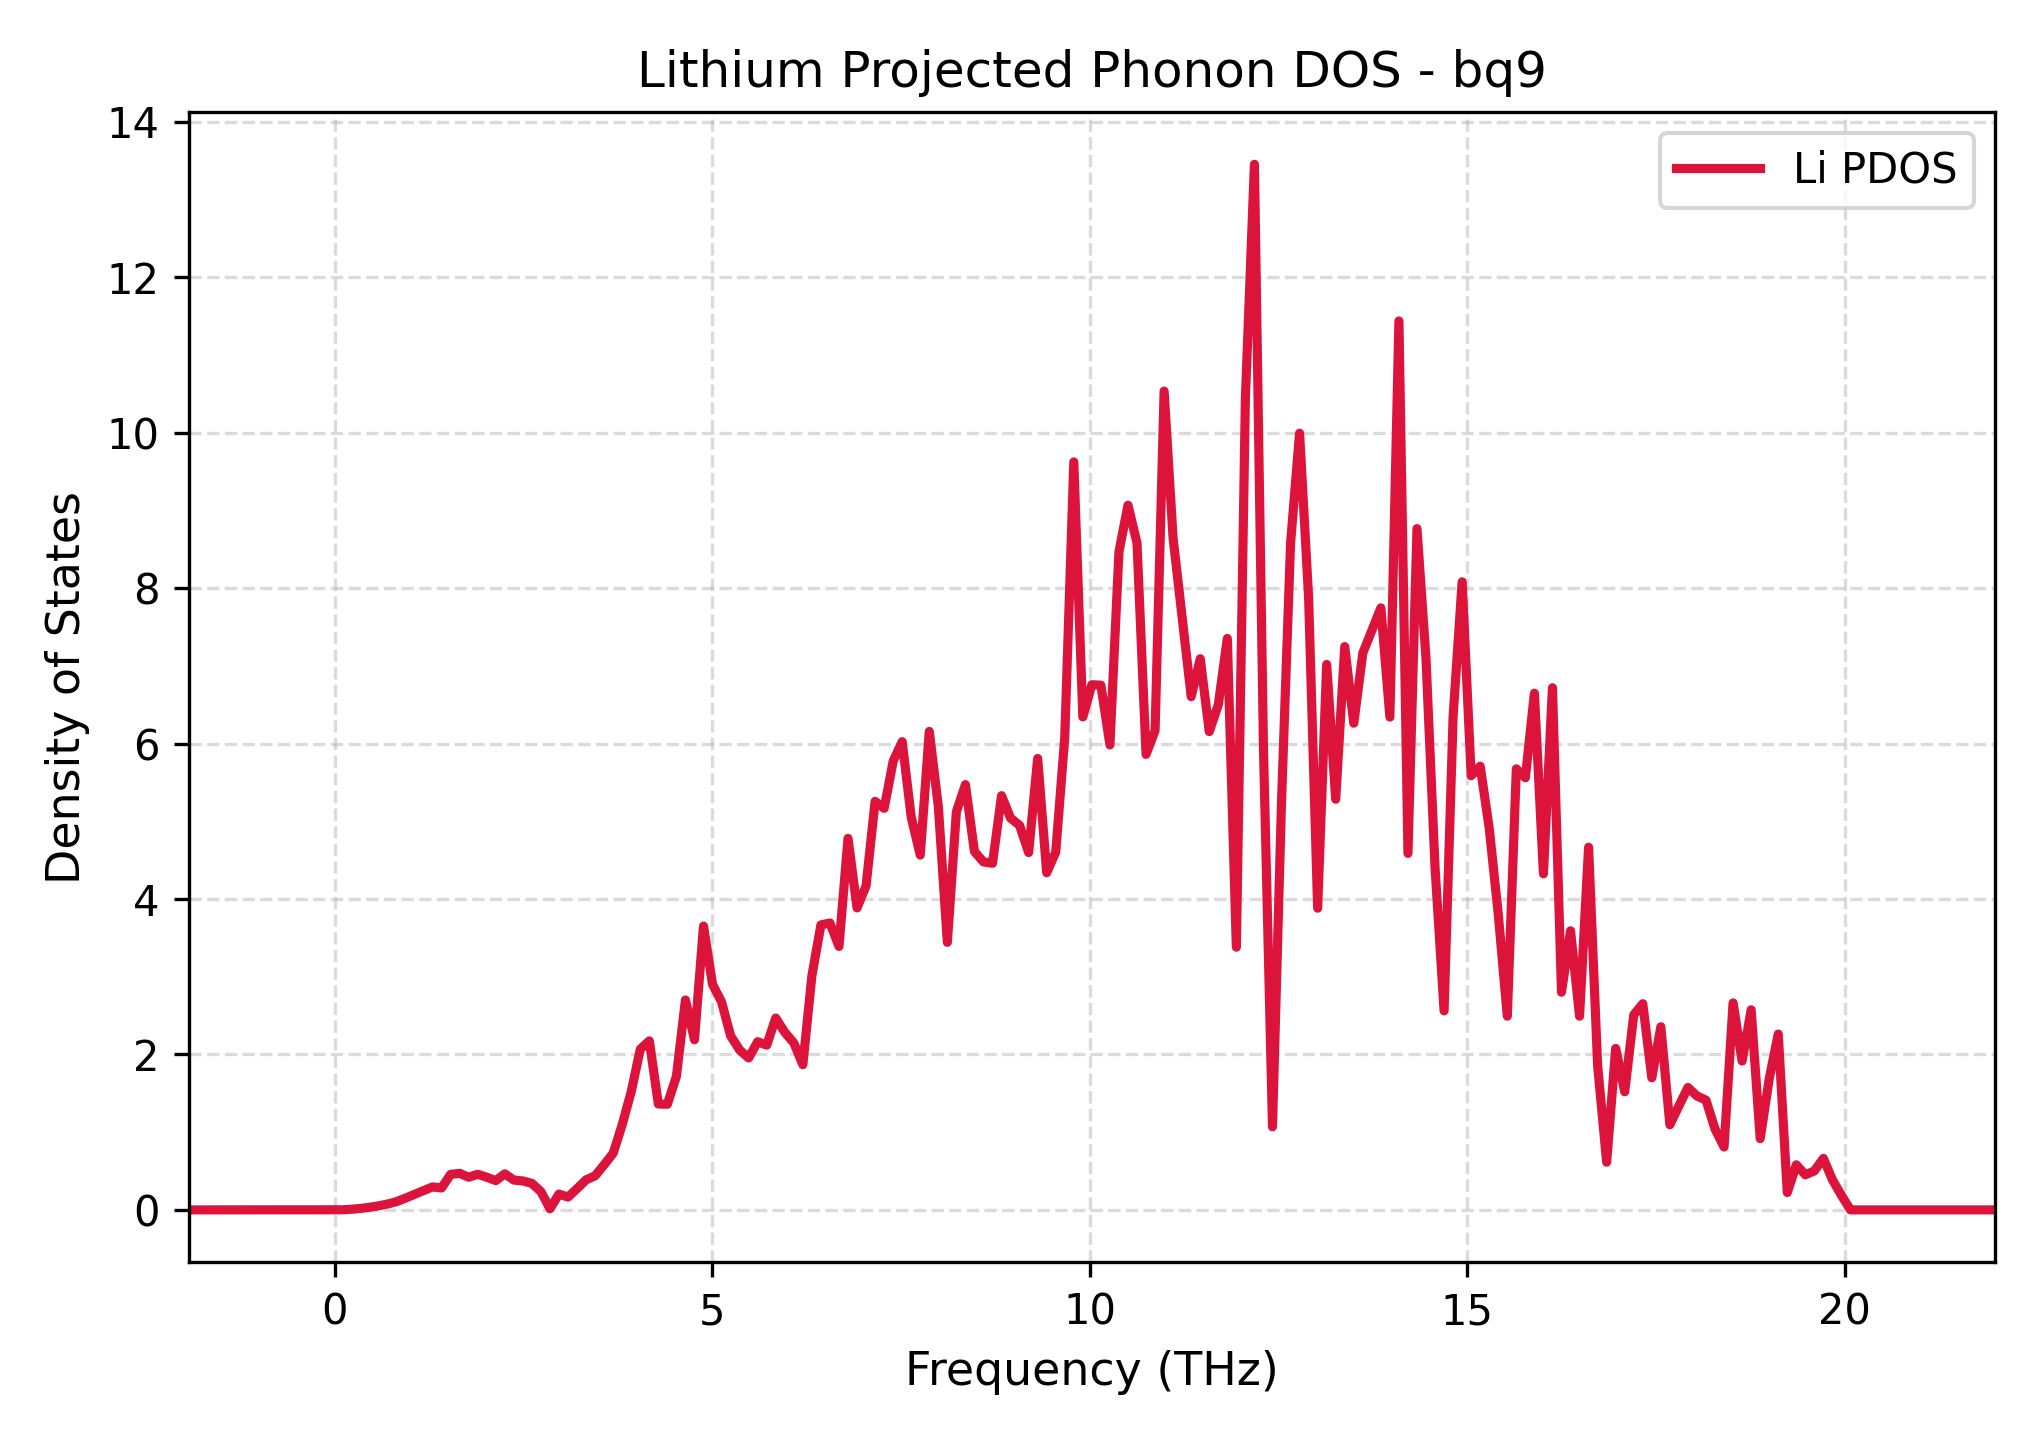

Values plotted in this chart, from the file beside it:
Frequency_THz, Lithium_PDOS
-1.932, 0.0
-1.813, 0.0
-1.693, 0.0
-1.574, 0.0
-1.454, 0.0
-1.334, 0.0
-1.215, 0.0
-1.095, 0.0
-0.9755, 0.0
-0.8559, 0.0
-0.7363, 0.0
-0.6167, 0.0
-0.4971, 0.0
-0.3775, 0.0
-0.2579, 0.0
-0.1383, 0.0
-0.01869, 0.0
0.1009, 0.001318
0.2205, 0.007645
0.3401, 0.01824
0.4597, 0.03277
0.5793, 0.05162
0.6989, 0.07517
0.8185, 0.1055
0.9381, 0.1514
1.058, 0.2003
1.177, 0.248
1.297, 0.2951
1.417, 0.2829
1.536, 0.457
1.656, 0.4703
1.775, 0.4201
1.895, 0.4583
2.015, 0.4206
2.134, 0.3766
2.254, 0.4641
2.373, 0.3837
2.493, 0.3723
2.613, 0.3408
2.732, 0.2351
2.852, 0.01463
2.971, 0.2041
3.091, 0.1645
3.211, 0.2738
3.33, 0.3868
3.45, 0.4388
3.569, 0.5809
3.689, 0.7297
3.809, 1.098
3.928, 1.523
4.048, 2.067
4.167, 2.174
4.287, 1.362
4.407, 1.359
4.526, 1.719
4.646, 2.7
4.765, 2.189
4.885, 3.651
5.005, 2.901
5.124, 2.677
... 141 more rows
